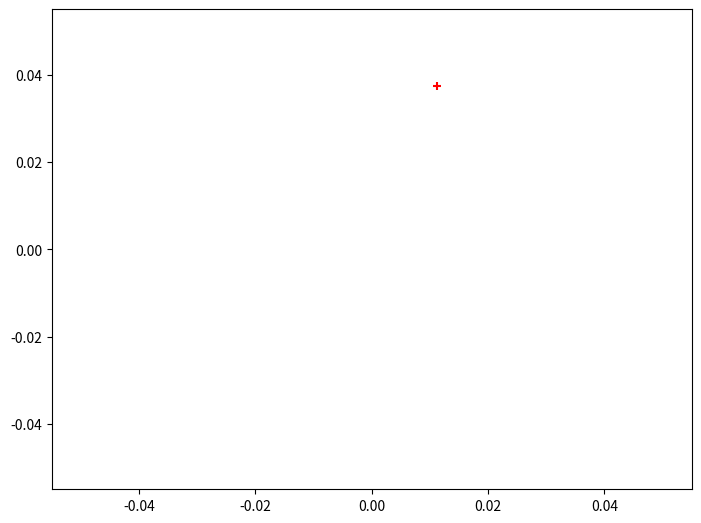

Generate this figure with matplotlib: (Note: this script raises an exception after producing the figure.)
import numpy as np
from collections import deque
import matplotlib.pyplot as plt
import os
import json
import collections


class Bunch(object):
    def __init__(self, adict):
        self.__dict__.update(adict)


class VisObserver:
    def __init__(self, ndim=2):
        self.ndim = ndim
        fig = plt.figure()
        if ndim == 2:
            ax = fig.add_axes([0, 0, 1, 1])
            self.scat = ax.scatter(x=[], y=[], c='r', marker='+')
            self.proposal_scat = plt.scatter(x=[], y=[], c='b', marker='+')
        elif ndim == 3:
            from mpl_toolkits.mplot3d import Axes3D
            ax = Axes3D(fig)
            self.scat_ax = ax
            self.scat = ax.scatter(xs=[], ys=[], c='r', marker='+')
            self.proposal_scat = ax.scatter(xs=[], ys=[], c='b', marker='+')
        # plt.show(block=False)
        plt.tight_layout()

    def update(self, points, proposal_points=None, draw=False):
        if self.ndim == 2:
            self.scat.set_offsets(points)
            if proposal_points:
                self.proposal_scat.set_offsets(proposal_points)
                self.proposal_scat.set_color('b')
            else:
                self.proposal_scat.set_color('c')
        elif self.ndim == 3:
            pts = np.asarray(points)
            self.scat._offsets3d = (pts[:, 0], pts[:, 1], pts[:, 2])
            self.scat_ax.autoscale()
            self.scat_ax.set_xlim([pts[:, 0].min(), pts[:, 0].max()])
            self.scat_ax.set_ylim([pts[:, 1].min(), pts[:, 1].max()])
            self.scat_ax.set_zlim([pts[:, 2].min(), pts[:, 2].max()])
            if proposal_points:
                prop_pts = np.asarray(proposal_points)
                self.proposal_scat._offsets3d = (prop_pts[:, 0], prop_pts[:, 1], prop_pts[:, 2])
        if draw:
            plt.draw()
            plt.pause(0.0001)

    def save(self, save_path, message):
        if not os.path.exists(os.path.join(save_path, "mca_figures")):
            os.makedirs(os.path.join(save_path, "mca_figures"))
        fig_name = os.path.join(save_path, "mca_figures", f"{message}.png")
        plt.savefig(fig_name)
        print(f"saving figure: {fig_name}")


class MetricDiversifier:
    def __init__(self, k, reward_fun, random_cover=False, load_p=1, vis=False, vis_coords=None, load_model=None,
                 phase_length=1000, dilute_at_goal=False, **kwargs):
        if random_cover:
            self.kmin = k
        else:
            self.kmin = 5
        self.k = k
        self.reward_fun = reward_fun
        self.buffer = deque(maxlen=self.k)
        self.proposal = False
        self.phase_length = phase_length
        self.x_proposal = self.init_record(x=None)
        self.random_cover = random_cover
        self.dilute_at_goal = dilute_at_goal
        self.load_p = load_p
        self.vis = vis
        self.vis_coords = vis_coords
        self.counter = 0
        self.observer = None
        if load_model is not None:
            self.buffer = self.load_model(load_model)
            print(f"Loaded model: {load_model}")
            print(f"Model size: {self.current_size}")

    def _buffer_2_array(self, val, idxs=None):
        if idxs is None:
            idxs = list(range(self.current_size))
        return np.asarray([self.buffer[idx][val] for idx in idxs])

    def _buffer_2_dict(self):
        z = {}
        for i, b in enumerate(self.buffer):
            z[i] = {}
            for key, val in b.items():
                if type(val) == np.ndarray:
                    val = val.tolist()
                    # val = f'[{", ".join(map(str, val))}]'
                elif val == np.inf or val == -np.inf:
                    val = None
                elif isinstance(val, (np.floating, np.integer)):
                    val = val.item()
                elif isinstance(val, collections.Mapping) and key == 'info':  # this is for Mujoco sim state
                    for skey, sval in val.items():
                        if type(sval) == np.ndarray:
                            val[skey] = sval.tolist()
                z[i][key] = val
        return z

    @staticmethod
    def set_to_point_distance(set_pts, x, d_func=None):
        '''
        :param set_pts: a set of points
        :param x: new point
        :param d_func: a quasimetric distance function
        :return: the point in the set that is closest to x
        '''
        if d_func is None:
            distances_2_x = np.linalg.norm(x - set_pts, ord=2, axis=1)
        else:
            x_mat = np.repeat(np.expand_dims(x, 0), repeats=set_pts.shape[0], axis=0)
            _, Q = d_func(o=set_pts, ag=None, g=x_mat, compute_Q=True)
            distances_2_x = - Q.squeeze()
        return distances_2_x

    def _set_distance(self, d_func):
        '''
        :param idxs: indexes of points in the buffer
        :param d_func: a quasimetric distance function
        :return: a member of idxs that is most reachable by any other point
        '''

        set_idxs = list(range(self.current_size))
        for idx in range(self.current_size):
            p = self.buffer[idx]['x_feat']
            _X = self._buffer_2_array(val='x', idxs=set_idxs)
            distance_to_p = self.set_to_point_distance(_X, p, d_func=d_func)
            distance_to_p[idx] = np.inf
            self.buffer[idx]['distance'] = distance_to_p.min()
            self.buffer[idx]['nn'] = distance_to_p.argmin()
            self.buffer[idx]['c'] += 1
        return

    def update_proposal(self, new_pnt):
        # check that new_pnt is not "at goal" w.r.t any existing point
        if self.dilute_at_goal:
            new_pnt_at_goal = self._set_pnt_reward(new_pnt)
        else:
            new_pnt_at_goal = False
        if new_pnt['distance'] > self.x_proposal['distance'] and not new_pnt_at_goal:
            self.x_proposal = new_pnt

    def append_proposal(self, verbose=False):
        if self.current_size < self.k and self.x_proposal['x'] is not None:
            if verbose:
                print(f"Appending: {self.current_size} -> {self.current_size + 1}")
            # self.fit_buffer_size(1)
            self.buffer.append(self.x_proposal)
            self.x_proposal = self.init_record()

    def adjust_set(self, new_pnt, distances_2_new_pnt, d_func):
        # Calculate pairwise distances
        self._set_distance(d_func)

        ##################################
        b_idx = -1
        b_delta = -np.inf
        for j in range(self.current_size):
            j_distances = distances_2_new_pnt.copy()
            j_distances[j] = np.inf
            delta_j = j_distances.min() - self.buffer[j]['distance']
            if delta_j > b_delta and delta_j > 0:
                b_delta = delta_j
                b_idx = j
        ##################################

        if b_idx >= 0:
            # pop
            del self.buffer[b_idx]
            # append
            self.buffer.append(new_pnt)

    def _load_active(self, new_pnt, d_func):
        # load new_pnt if the buffer is empty
        if self.current_size < self.kmin:
            self.buffer.append(new_pnt)
            return

        if not np.random.binomial(n=1, p=self.load_p):
            return

        # calculate the distance of new_pnt to all points
        X = self._buffer_2_array(val='x', idxs=list(range(self.current_size)))

        distances_2_new_pnt = self.set_to_point_distance(X, new_pnt['x_feat'], d_func=d_func)

        new_pnt['distance'] = distances_2_new_pnt.min()

        self.counter += 1

        toggle_phase = self.counter % self.phase_length == 0

        if self.current_size >= self.k:
            self.adjust_set(new_pnt, distances_2_new_pnt, d_func)
            if toggle_phase and self.dilute_at_goal:
                self.dilute(verbose=True)
        else:
            if toggle_phase:
                self.proposal = not self.proposal
            if self.proposal:
                self.update_proposal(new_pnt)
                if toggle_phase:
                    self.append_proposal()
            else:
                self.adjust_set(new_pnt, distances_2_new_pnt, d_func)

    def _load_inactive(self, new_point, verbose=False):
        # load new_pnt if the buffer is empty
        if self.current_size < self.kmin:
            self.buffer.append(new_point)
            return
        if not np.random.binomial(n=1, p=0.005):
            return
        if self.current_size > self.k:
            self.buffer.popleft()
        # self.fit_buffer_size(1)
        self.buffer.append(new_point)
        if self.dilute_at_goal:
            self.dilute(verbose=False)
        if verbose:
            print(f"Buffer size: {self.current_size}")

    def load_new_point(self, new_point, d_func=None):
        '''

        :param new_point: a dictionary representing the new point
        :param d_func:
        :return:
        '''
        if new_point is None:
            return
        if self.random_cover:
            self._load_inactive(new_point)
        else:
            self._load_active(new_point, d_func)

    def _set_pnt_reward(self, pnt):
        for i in range(self.current_size):
            if self.reward_fun(pnt['x_feat'], self.buffer[i]['x_feat'], info=None):
                return True
        return False

    def dilute(self, verbose=True):
        _size = self.current_size
        if self.current_size <= self.kmin:
            return False
        dilute = False
        dilutions = []
        for i in range(self.current_size):
            for j in range(i+1, self.current_size):
                if self.reward_fun(self.buffer[i]['x_feat'], self.buffer[j]['x_feat'], info=None):
                    if self.buffer[i]['distance'] < self.buffer[j]['distance']:
                        dilutions.append(i)
                    else:
                        dilutions.append(j)
                    dilute = True
        if not dilute:
            return False
        dilutions = list(set(dilutions))
        dilutions.sort(reverse=True)
        for idx in dilutions:
            del self.buffer[idx]
        # self.fit_buffer_size()
        if verbose:
            print(f"Diluting: {_size} -> {self.current_size}")
        return dilute

    def draw(self, n, farthest=False):
        if self.current_size == 0:
            return None
        if farthest:
            s_idxs = np.argsort([b['distance'] for b in self.buffer])[-n:]
        else:
            s_idxs = np.random.choice(list(range(self.current_size)), n)
        g_idxs = np.random.choice(list(range(self.current_size)), n)
        batch = []
        for s_idx, g_idx in zip(s_idxs, g_idxs):
            s_record = self.buffer[s_idx]
            g_record = self.buffer[g_idx]
            info = s_record['info']
            if isinstance(info, collections.Mapping):
                info = Bunch(s_record['info'])
            batch.append({'x': s_record['x'], 'info': info, 'g': g_record['x_feat']})
        return batch

    def _update_figure(self):
        pts = [self.buffer[idx]['x'][self.vis_coords] for idx in range(self.current_size)]
        prop_pts = None
        if self.proposal and self.x_proposal['x'] is not None:
            prop_pts = [self.x_proposal['x'][self.vis_coords]]
            self.observer.update(pts, prop_pts)
        else:
            self.observer.update(pts, prop_pts)

    def visualize(self):
        if self.vis and self.vis_coords is not None:
            if self.observer is None:
                self.observer = VisObserver(len(self.vis_coords))
            self._update_figure()

    def save(self, save_path=None, message=None):
        if save_path is None:
            save_path = self.save_path
        if message is None:
            message = f"K{self.current_size}"
        # save visualization
        self.visualize()
        if self.observer is not None:
            self.observer.save(save_path, message)
        # save cover model
        self.save_model(save_path, message)

    @property
    def current_size(self):
        return len(self.buffer)

    @staticmethod
    def init_record(x=None, x_feat=None, info=None, distance=-np.inf):
        if x_feat is None:
            x_feat = x
        return {'x': x, 'x_feat': x_feat, 'c': 0, 'info': info, 'distance': distance, 'nn': None}

    def save_model(self, save_path, message=None):
        save_dir = os.path.join(save_path, "mca_cover")
        if not os.path.exists(save_dir):
            os.makedirs(save_dir)
        if message is None:
            message = 'cover'
        f_name = f"{save_dir}/{message}.json"
        with open(f_name, 'w') as outfile:
            json_str = json.dumps(self._buffer_2_dict(), indent=4, sort_keys=True)
            outfile.write(json_str)
        print(f"saving cover: {f_name}")

    @staticmethod
    def load_model(load_path):
        with open(load_path, 'r') as infile:
            json_buffer = json.load(infile)
        buffer = deque(maxlen=len(json_buffer))
        for key, val in json_buffer.items():
            buffer.append(val)
        for i in range(len(buffer)):
            buffer[i]['x'] = np.asarray(buffer[i]['x'])
            buffer[i]['x_feat'] = np.asarray(buffer[i]['x_feat'])
        return buffer


if __name__ == '__main__':

    def reward_fun(s, g, **kwargs):
        if np.linalg.norm(s - g, ord=2, axis=-1) < 0.1:
            return 1
        else:
            return 0

    random_cover = False
    save_path = 'logs/2020-01-01-TwoGaussians'
    if random_cover:
        save_path = f"{save_path}/random"
    else:
        save_path = f"{save_path}/learned"

    uniformizer = MetricDiversifier(k=100, reward_fun=reward_fun, vis=True, load_p=1, vis_coords=[0, 1],
                                    # load_model='/home/nir/work/git/baselines/logs/01-01-2020/mca_cover/0_model.json'
                                    prop_adjust_interval=1000,
                                    random_cover=random_cover, save_path=save_path
                                    )

    dists_prior = [0.5, 0.5]
    counter = 0
    while True:
        dist_idx = np.random.choice([0, 1], 1, p=dists_prior)[0]
        if dist_idx == 0:  # uniform
            x = np.random.uniform(low=0.0, high=1.0, size=2)
        elif dist_idx == 1:  # normal
            x = np.random.multivariate_normal(mean=[0.1, 0.5], cov=0.001 * np.eye(2))

        pnt = uniformizer.init_record(x=x)
        uniformizer.load_new_point(pnt)
        counter += 1
        if counter % 10000 == 0:
            uniformizer.save(save_path=save_path, message=counter)
            print(f"random cover;{random_cover}, epoch: {counter}, cover size: {uniformizer.current_size}")
